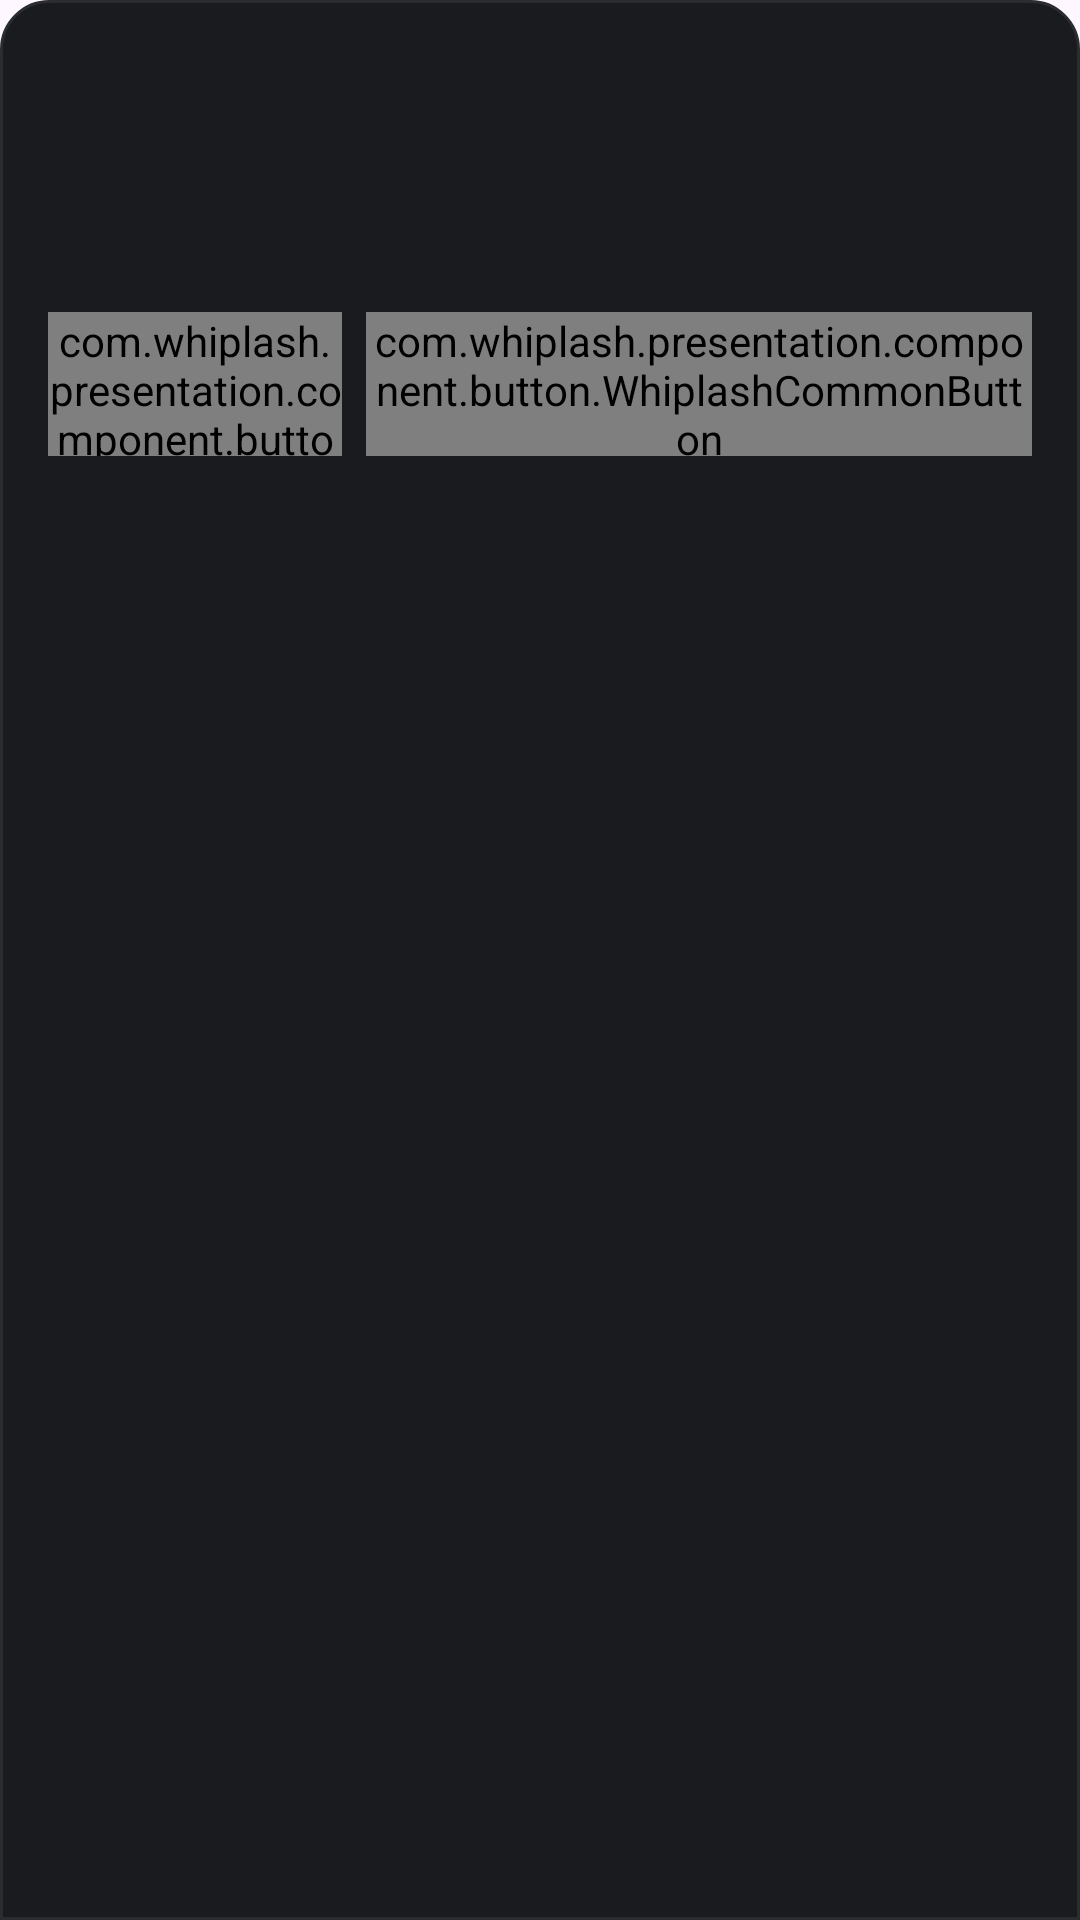

Reconstruct the res/layout file that produces this screen, plus the resources it refers to.
<!-- AndroidManifest.xml: application theme Theme.Akuma -->
<!-- res/layout/fragment_place_bottom_sheet.xml -->
<?xml version="1.0" encoding="utf-8"?>
<androidx.constraintlayout.widget.ConstraintLayout xmlns:android="http://schemas.android.com/apk/res/android"
    xmlns:app="http://schemas.android.com/apk/res-auto"
    xmlns:tools="http://schemas.android.com/tools"
    android:layout_width="match_parent"
    android:layout_height="wrap_content"
    android:background="@drawable/bg_bottom_sheet_16_radius"
    android:paddingHorizontal="16dp"
    android:paddingVertical="12dp">

    <TextView
        android:id="@+id/tvPlaceAddress"
        style="@style/subtitle3_b_18"
        android:layout_width="wrap_content"
        android:layout_height="wrap_content"
        android:layout_marginTop="12dp"
        android:minHeight="28dp"
        android:textColor="@color/white"
        app:layout_constraintStart_toStartOf="parent"
        app:layout_constraintTop_toTopOf="parent"
        tools:text="구리시 갈매동" />

    <TextView
        android:id="@+id/tvPlaceDetailAddress"
        style="@style/body2_m_14"
        android:layout_width="wrap_content"
        android:layout_height="wrap_content"
        android:layout_marginTop="4dp"
        android:minHeight="20dp"
        android:textColor="@color/grey_500"
        app:layout_constraintStart_toStartOf="parent"
        app:layout_constraintTop_toBottomOf="@+id/tvPlaceAddress"
        tools:text="경기 구리시 갈매동" />

    <com.whiplash.presentation.component.button.WhiplashCommonButton
        android:id="@+id/btnCancelRegisterAddress"
        android:layout_width="98dp"
        android:layout_height="48dp"
        android:layout_marginTop="28dp"
        android:layout_marginBottom="68dp"
        app:buttonBackgroundColor="@color/grey_800"
        app:buttonText="@string/cancel_string"
        app:buttonTextColor="@color/white"
        app:layout_constraintBottom_toBottomOf="parent"
        app:layout_constraintStart_toStartOf="parent"
        app:layout_constraintTop_toBottomOf="@+id/tvPlaceDetailAddress"
        app:layout_constraintVertical_bias="0" />

    <com.whiplash.presentation.component.button.WhiplashCommonButton
        android:id="@+id/btnRegisterAddress"
        android:layout_width="0dp"
        android:layout_height="48dp"
        android:layout_marginStart="8dp"
        app:buttonBackgroundColor="@color/white"
        app:buttonText="@string/register_target_address"
        app:buttonTextColor="@color/grey_900"
        app:layout_constraintBottom_toBottomOf="@+id/btnCancelRegisterAddress"
        app:layout_constraintEnd_toEndOf="parent"
        app:layout_constraintStart_toEndOf="@+id/btnCancelRegisterAddress"
        app:layout_constraintTop_toTopOf="@+id/btnCancelRegisterAddress" />

</androidx.constraintlayout.widget.ConstraintLayout>
<!-- resources referenced by this layout -->
<resources>
  <color name="grey_500">#5E5F66</color>
  <color name="grey_800">#2B2C30</color>
  <color name="grey_900">#1A1B1E</color>
  <color name="white">#FFFFFF</color>
  <!-- drawable bg_bottom_sheet_16_radius (drawable) -->
  <?xml version="1.0" encoding="utf-8"?>
  <shape xmlns:android="http://schemas.android.com/apk/res/android"
      android:shape="rectangle">
      <solid android:color="@color/grey_900" />
      <corners
          android:topLeftRadius="16dp"
          android:topRightRadius="16dp" />
      <stroke
          android:width="1dp"
          android:color="@color/grey_800" />
  </shape>
  <string name="cancel_string">취소</string>
  <string name="register_target_address">목표 장소 등록하기</string>
  <style name="body2_m_14" parent="TextAppearance.Material3.BodyMedium">
          <item name="android:textSize">14dp</item>
          <item name="android:textStyle">normal</item>
          <item name="android:lineSpacingMultiplier">1.5</item>
          <item name="android:letterSpacing">0</item>
          <item name="fontFamily">@font/pretendard_medium</item>
      </style>
  <style name="subtitle3_b_18" parent="TextAppearance.Material3.TitleLarge">
          <item name="android:textSize">18dp</item>
          <item name="android:textStyle">bold</item>
          <item name="android:lineSpacingMultiplier">1.5</item>
          <item name="android:letterSpacing">0</item>
          <item name="fontFamily">@font/pretendard_bold</item>
      </style>
  <style name="Theme.Akuma" parent="Base.Theme.Akuma" />
  <style name="Base.Theme.Akuma" parent="Theme.Material3.DayNight.NoActionBar">
          
          
      </style>
</resources>
